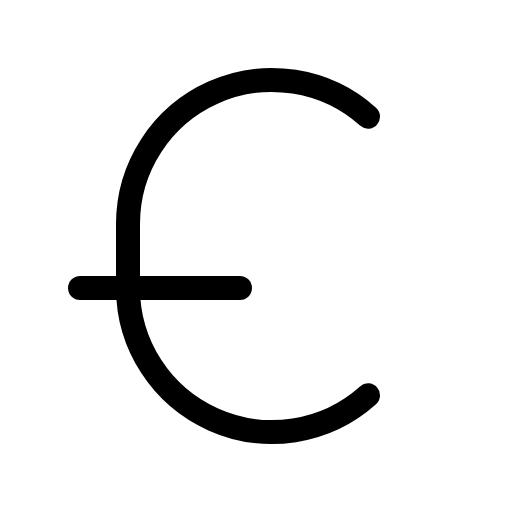
t = 0.00 s
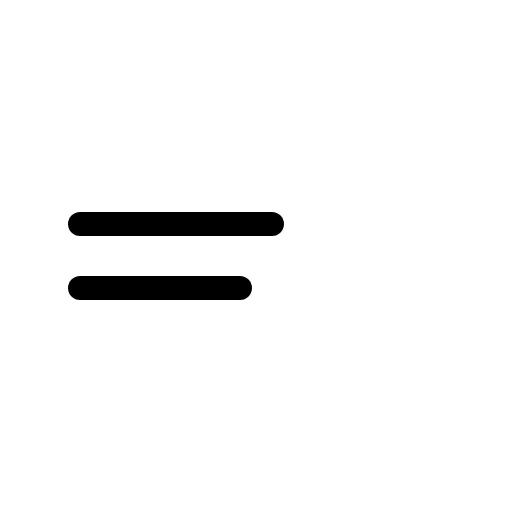
t = 0.60 s
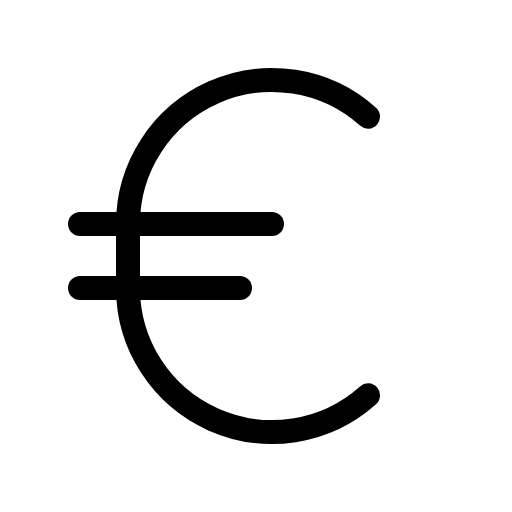
t = 1.35 s
t = 1.73 s: frame unchanged from t = 1.35 s, image omitted
t = 2.48 s: frame unchanged from t = 1.35 s, image omitted
t = 2.85 s: frame unchanged from t = 1.35 s, image omitted

The animated SVG that drew these frames (rendered in a browser with its animation timeline set to each time). Animation: 1 CSS @keyframes rule; one cycle of 3.60 s, repeats indefinitely.

<svg xmlns="http://www.w3.org/2000/svg" viewBox="0 0 256 256">
  <style>
    .draw-line {
      stroke-dasharray: 2000;
      stroke-dashoffset: 0;
    }
    svg:hover .draw-line {
      animation: phosphor-draw-in 3s ease-in-out infinite alternate;
    }
    @keyframes phosphor-draw-in {
      0%   { stroke-dashoffset: 2000; }
      50%  { stroke-dashoffset: 0; }
      100% { stroke-dashoffset: 0; }
    }
  </style><rect width="256" height="256" fill="none"/><line x1="40" y1="112" x2="136" y2="112" fill="none" stroke="currentColor" stroke-linecap="round" stroke-linejoin="round" stroke-width="12" class="draw-line" pathLength="1" style="animation-delay: 0s"/><line x1="40" y1="144" x2="120" y2="144" fill="none" stroke="currentColor" stroke-linecap="round" stroke-linejoin="round" stroke-width="12" class="draw-line" pathLength="1" style="animation-delay: 0.3s"/><path d="M184,197.67A72,72,0,0,1,64,144V112A72,72,0,0,1,184,58.33" fill="none" stroke="currentColor" stroke-linecap="round" stroke-linejoin="round" stroke-width="12" class="draw-line" pathLength="1" style="animation-delay: 0.6s"/></svg>
